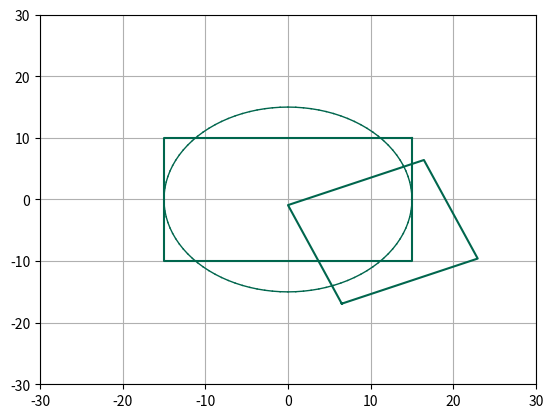

Here is the Python script that generated this plot:

# [redacted]
# [redacted]
#Grupo i5u
# [redacted]
#Materia: Graficación

import matplotlib.pyplot as plt
import numpy as np

#Creación de la tabla y establecimiento del tamaño del lienzo
plt.axis([-30,30,-30,30])
plt.axis('on')
plt.grid(True)

#Función para Rotar el rectangulo 
def rotRz(xp,yp,rz):
    Crz11 = np.cos(rz)
    Crz12 = -np.sin(rz)
    Crz21 = np.sin(rz)
    Crz22 = np.cos(rz)
    xpp = xp*Crz11+yp*Crz12
    ypp = xp*Crz21+yp-Crz22
    xg = xc + xpp
    yg = yc + ypp
    return (xg,yg)

#Valores para el escalado
sx=3/5
sy= 4/5

#Valor para el color
color=(.0,.4,.3)

#------------------------------Primer Rectangulo-------------------------------

#Poner Centro Primer Rectangulo
xc=0
yc=0

#Tamaño en el eje X del primer Rectangulo aplicando el escalado(sx)
xp1= 0*sx
xp2= 30*sx
xp3= 30*sx
xp4= 0*sx

#Tamaño en el eje Y del primer rectangulo aplicando el escalado(sy)
yp1= -20*sy
yp2= -20*sy
yp3= 0*sy
yp4= 0*sy

#Establecimiento de las posiciones del Primer Rectangulo con el escalado ya aplicado
xg1 = xc + xp1
yg1 = yc + yp1
xg2 = xc + xp2
yg2 = yc + yp2
xg3 = xc + xp3
yg3 = yc + yp3
xg4 = xc + xp4
yg4 = yc + yp4

#Guardado en una matriz de las posiciones del primer rectangulo para aplicar la rotación e impresion
xg = [xg1,xg2,xg3,xg4,xg1]
yg = [yg1,yg2,yg3,yg4,yg1]

#Grados de rotación que se le aplicará al primer rectangulo
rz=(4*6)*np.pi/180
#--------rotar el punto 1
xp=xp1
yp=yp1
[xg1,yg1]=rotRz(xp,yp,rz)
#--------rotar el punto 2
xp=xp2
yp=yp2
[xg2,yg2]=rotRz(xp,yp,rz)
#--------rotar el punto 3
xp=xp3
yp=yp3
[xg3,yg3]=rotRz(xp,yp,rz)
#--------rotar el punto 4
xp=xp4
yp=yp4
[xg4,yg4]=rotRz(xp,yp,rz)

#Guardado de las posiciones ya rotadas del primer rectangulo en una matriz para su dibujado
xg=[xg1,xg2,xg3,xg4,xg1]
yg=[yg1,yg2,yg3,yg4,yg1]

#Dibujado del primer rectangulo, habiendole aplicado escalado y posteriormente rotación
plt.plot(xg,yg,color=color)

#---------------------------------Segundo Rectangulo-------------------------------------

#establecer el centro del segundo rectangulo
xc=15
yc=-10

#Tamaño en el eje X del segundo rectangulo
xp1= 0
xp2= -30
xp3= -30
xp4= 0
#Tamaño en el eje Y del segundo rectangulo
yp1= 20
yp2= 20
yp3= 0
yp4= 0

#Establecimiento de las posiciones del segundo rectangulo
xg1 = xc + xp1
yg1 = yc + yp1
xg2 = xc + xp2
yg2 = yc + yp2
xg3 = xc + xp3
yg3 = yc + yp3
xg4 = xc + xp4
yg4 = yc + yp4

#Guardado de las posiciones del segundo rectangulo en una matriz para su dibujado
xg = [xg1,xg2,xg3,xg4,xg1]
yg = [yg1,yg2,yg3,yg4,yg1]
#Dibujado del segundo rectangulo
plt.plot(xg,yg,color=color)


#----------------------------Circulo----------------------
#Valores para dibujar un circulo
p1=0*np.pi/180
p2=360*np.pi/180
dp=(p2-p1)/100

#Establecimiento del centro del circulo
xc = 0
yc = 0
#radio del circulo
r=15

#Posiciones finales del circulo
xlast=xc+r*np.cos(p1)
ylast=yc+r*np.sin(p1)

#Dibujado del circulo
for p in np.arange(p1,p2+dp,dp):
    xp=xc+r*np.cos(p)
    yp=xc+r*np.sin(p)
    plt.plot([xlast,xp],[ylast,yp],color=color, linewidth=1)
    xlast=xp
    ylast=yp


#Impresion de todos los resultados
plt.show()